Run: headless pygame with SDL's dummy video driver; simulated clock (each Clock.tick advances the game by its frame time, no real sleeping); random seed 0; keys injected as events and as key.get_pressed() state; no mouse input.
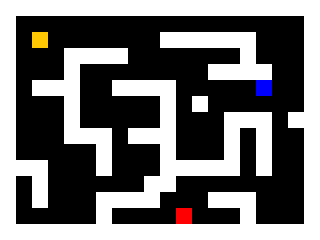
Frame 1 of 4 · flips 1–60 · no input
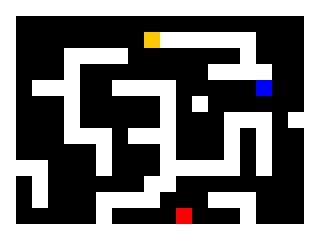
Frame 2 of 4 · flips 61–180 · tapped SPACE, RETURN · held RIGHT (→), D
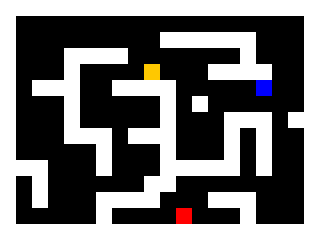
Frame 3 of 4 · flips 181–300 · held DOWN (↓), S
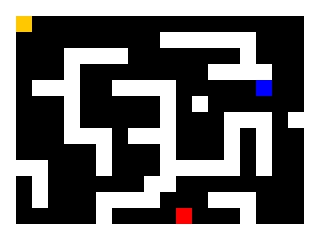
Frame 4 of 4 · flips 301–420 · held LEFT (←), A, UP (↑), W

The pygame program that drew these frames:

import pygame

# This demo is based in most parts on a collision demo at the original PyGqme website.
# http://www.pygame.org/project-Rect+Collision+Response-1061-.html
# accessed on 12-10-2016
# Information about the original author not found(broken link ?)


# Class for the Player(the orange dude)
class Player(object):

    def __init__(self):
        self.rect = pygame.Rect(32,32, 16, 16)

    def move(self, dx, dy):
        # Move each axis separately. Note that this checks for collisions both times.
        if dx != 0:
            self.move_single_axis(dx, 0)
        if dy != 0:
            self.move_single_axis(0, dy)

    def move_single_axis(self, dx, dy):
        # Move the rectangle
        self.rect.x += dx
        self.rect.y += dy
        # If you collide with a wall, move out based on velocity
        for brick in bricks:
            if self.rect.colliderect(brick.rect):
                if dx > 0: # Moving right; Hit the left side of the wall
                    self.rect.right = brick.rect.left
                if dx < 0: # Moving left; Hit the right side of the wall
                    self.rect.left = brick.rect.right
                if dy > 0: # Moving down; Hit the top side of the wall
                    self.rect.bottom = brick.rect.top
                if dy < 0: # Moving up; Hit the bottom side of the wall
                    self.rect.top = brick.rect.bottom

# Nice class to hold a wall rectangle
class Brick(object):

    def __init__(self, pos):
        self.rect = pygame.Rect(pos[0], pos[1], 16, 16)

# A class to hold the magic rectangle
class MagicBox(object):

    def __init__(self,pos):
        self.rect = pygame.Rect(pos[0], pos[1], 16, 16)

# Initialize
pygame.init()

# Set up the display
pygame.display.set_caption("Get to the red square!")
screen = pygame.display.set_mode((320, 240))

clock = pygame.time.Clock()
bricks = list()     # List to hold the walls
player = Player()   # Create the player

# Holds the level layout in a list of strings.
maze = [
"WWWWWWWWWWWWWWWWWWWW",
"W                  W",
"W         WWWWWW   W",
"W   WWWW       W   W",
"W   W        WWWW  W",
"W WWW  WWWW     M  W",
"W   W     W W      W",
"W   W     W   WWW WW",
"W   WWW WWW   W W  W",
"W     W   W   W W  W",
"WWW   W   WWWWW W  W",
"W W      WW        W",
"W W   WWWW   WWW   W",
"W     W    E   W   W",
"WWWWWWWWWWWWWWWWWWWW",
]

# Parse the maze string above. W = wall, E = exit, M = magic box
x = 0
y = 0
for row in maze:
    for col in row:
        if col == "W":
            bricks.append(Brick((x, y)))
        if col == "E":
            end_rect = pygame.Rect(x, y, 16, 16)
        if col == "M":
            magic_rect = MagicBox((x,y))
        x += 16
    y += 16
    x = 0

running = True

while running:
    clock.tick(60)

    for e in pygame.event.get():
        if e.type == pygame.QUIT:
            running = False
        if e.type == pygame.KEYDOWN and e.key == pygame.K_ESCAPE:
            running = False

    # Move the player if an arrow key is pressed
    key = pygame.key.get_pressed()
    if key[pygame.K_LEFT]:
        player.move(-2, 0)
    if key[pygame.K_RIGHT]:
        player.move(2, 0)
    if key[pygame.K_UP]:
        player.move(0, -2)
    if key[pygame.K_DOWN]:
        player.move(0, 2)

    # Check to see if the player has collided the magic box or the exit.
    if player.rect.colliderect(end_rect):
        print("You win!")
        raise SystemExit()
        #raise (SystemExit, 'You win!')
    if player.rect.colliderect(magic_rect):
        print("You lose!")
        raise SystemExit()
        #raise (SystemExit(), 'You lose!')

    # Draw the scene
    screen.fill((0, 0, 0))
    # every brick in the walls is drawn
    for brick in bricks:
        pygame.draw.rect(screen, (255, 255, 255), brick.rect)

    # the others are drawn
    pygame.draw.rect(screen, (255, 0, 0), end_rect)
    pygame.draw.rect(screen, (0, 0, 255), magic_rect)
    pygame.draw.rect(screen, (255, 200, 0), player.rect)

    pygame.display.flip()
